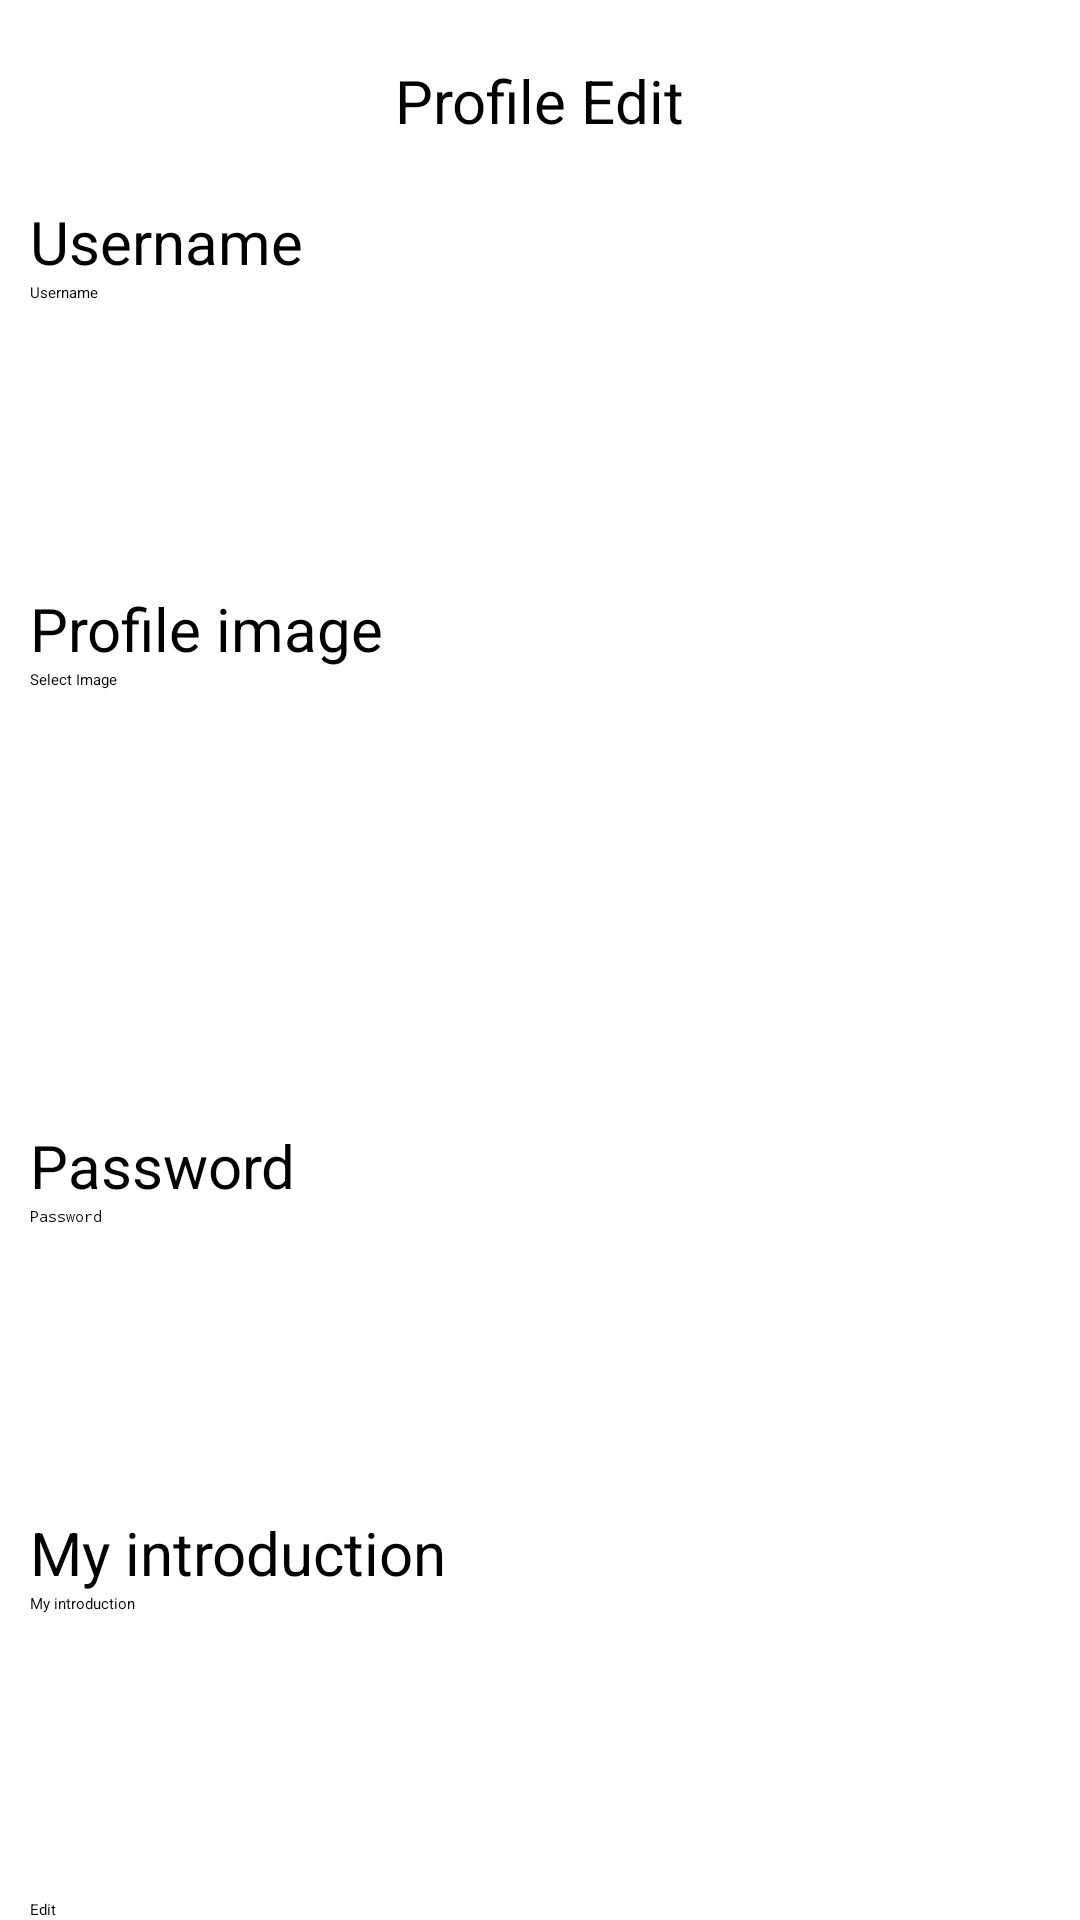

Write the Android layout XML for this screen, with the resource values it uses.
<!-- AndroidManifest.xml: application theme Theme.raplayerJNI -->
<!-- res/layout/profile.xml -->
<?xml version="1.0" encoding="utf-8"?>
<LinearLayout xmlns:android="http://schemas.android.com/apk/res/android"
    android:layout_width="match_parent"
    android:layout_height="match_parent"
    xmlns:tools="http://schemas.android.com/tools"
    android:orientation="vertical"
    tools:context=".ProfileActivity">
    <TextView
        android:layout_width="wrap_content"
        android:layout_height="wrap_content"
        android:text="Profile Edit"
        android:textSize="20dp"
        android:layout_gravity="center"
        android:layout_marginBottom="20dp"
        android:layout_marginTop="20dp"
        android:textColor="@color/black"/>
    <LinearLayout
        android:layout_width="match_parent"
        android:layout_height="0dp"
        android:layout_weight="1"
        android:orientation="vertical">
        <LinearLayout
            android:layout_height="0dp"
            android:layout_weight="1"
            android:layout_width="match_parent"
            android:orientation="vertical"
            android:layout_marginLeft="10dp"
            android:layout_marginRight="10dp">
            <TextView
                android:layout_width="wrap_content"
                android:layout_height="wrap_content"
                android:text="Username"
                android:textSize="20dp" />
            <EditText
                android:layout_width="match_parent"
                android:layout_height="wrap_content"
                android:hint="Username"
                android:layout_gravity="center"
                android:id="@+id/username"/>
        </LinearLayout>
        <LinearLayout
            android:layout_height="0dp"
            android:layout_weight="1"
            android:layout_width="match_parent"
            android:orientation="vertical"
            android:layout_marginLeft="10dp"
            android:layout_marginRight="10dp">
            <TextView
                android:layout_width="wrap_content"
                android:layout_height="wrap_content"
                android:text="Profile image"
                android:textSize="20dp" />
            <Button
                android:layout_width="match_parent"
                android:layout_height="wrap_content"
                android:text="Select Image"
                android:layout_gravity="center"
                android:id="@+id/selectImageBtn"/>
            <ImageView
                android:id="@+id/profileImageView"
                android:layout_width="match_parent"
                android:layout_height="wrap_content"
                android:layout_gravity="left"/>
        </LinearLayout>
        <LinearLayout
            android:layout_height="0dp"
            android:layout_weight="1"
            android:layout_width="match_parent"
            android:orientation="vertical"
            android:layout_marginLeft="10dp"
            android:layout_marginRight="10dp"
            android:layout_marginTop="50dp">
            <TextView
                android:layout_width="wrap_content"
                android:layout_height="wrap_content"
                android:text="Password"
                android:textSize="20dp" />
            <EditText
                android:layout_width="match_parent"
                android:layout_height="wrap_content"
                android:hint="Password"
                android:layout_gravity="center"
                android:inputType="textPassword"
                android:id="@+id/password"/>
        </LinearLayout>
        <LinearLayout
            android:layout_height="0dp"
            android:layout_weight="1"
            android:layout_width="match_parent"
            android:orientation="vertical"
            android:layout_marginLeft="10dp"
            android:layout_marginRight="10dp">
            <TextView
                android:layout_width="wrap_content"
                android:layout_height="wrap_content"
                android:text="My introduction"
                android:textSize="20dp" />
            <EditText
                android:layout_width="match_parent"
                android:layout_height="wrap_content"
                android:hint="My introduction"
                android:layout_gravity="center"
                android:id="@+id/introduction"/>
        </LinearLayout>
    </LinearLayout>
    <Button
        android:layout_width="match_parent"
        android:layout_height="wrap_content"
        android:text="Edit"
        android:layout_gravity="center"
        android:layout_marginLeft="10dp"
        android:layout_marginRight="10dp"
        android:id="@+id/profilebtn"/>
</LinearLayout>
<!-- resources referenced by this layout -->
<resources>
  <style name="Theme.raplayerJNI" parent="Theme.MaterialComponents.DayNight.DarkActionBar">
          
          <item name="colorPrimary">@color/purple_200</item>
          <item name="colorPrimaryVariant">@color/purple_700</item>
          <item name="colorOnPrimary">@color/black</item>
          
          <item name="colorSecondary">@color/teal_200</item>
          <item name="colorSecondaryVariant">@color/teal_200</item>
          <item name="colorOnSecondary">@color/black</item>
          
          <item name="android:statusBarColor">?attr/colorPrimaryVariant</item>
          
      </style>
  <!-- not gathered from this repository: default colours our renderer supplied (Android Studio template values) -->
  <color name="purple_200">#FFBB86FC</color>
  <color name="purple_700">#FF3700B3</color>
  <color name="teal_200">#FF03DAC5</color>
  <color name="black">#FF000000</color>
</resources>
